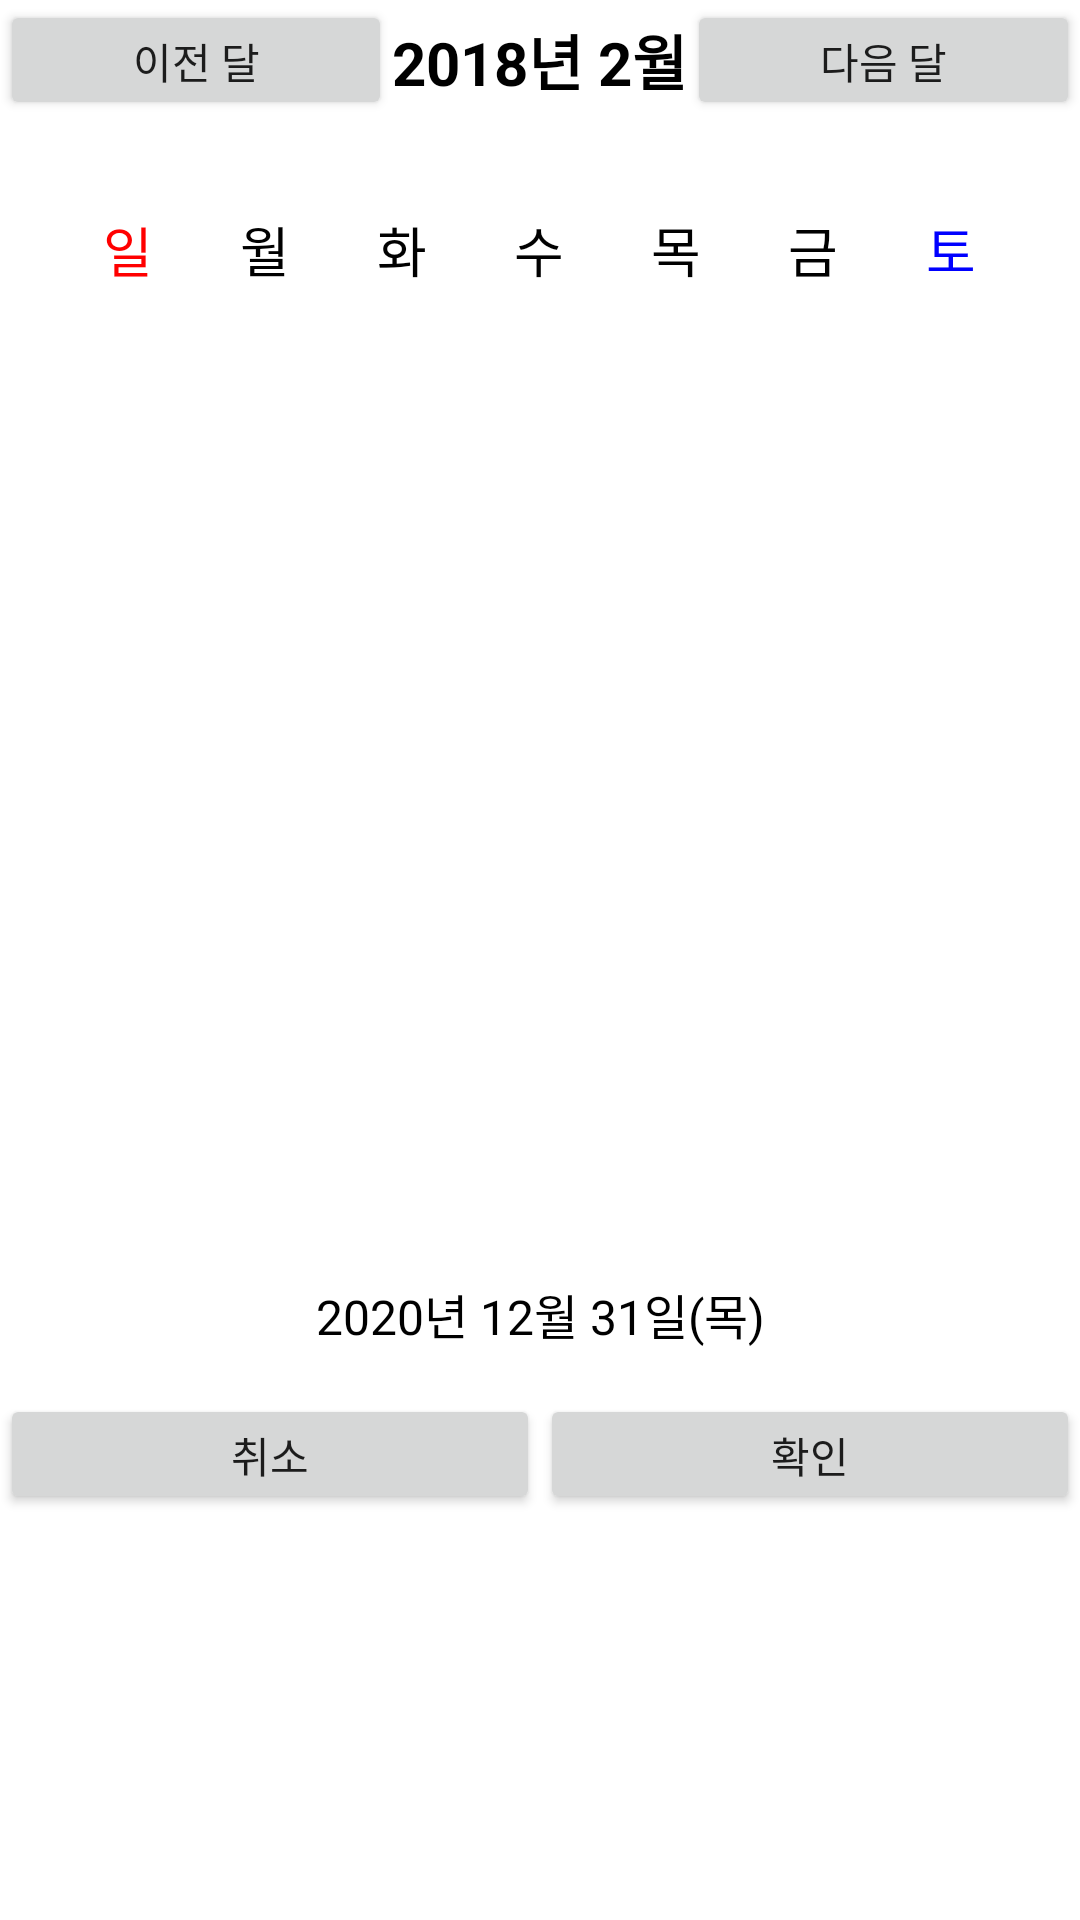

Reconstruct the res/layout file that produces this screen, plus the resources it refers to.
<!-- AndroidManifest.xml: application theme Theme.TODAYDIARY -->
<!-- res/layout/choice_date.xml -->
<?xml version="1.0" encoding="utf-8"?>
<LinearLayout xmlns:android="http://schemas.android.com/apk/res/android"
    android:orientation="vertical"
    android:layout_width="match_parent"
    android:layout_height="match_parent"
    android:background="#ffffff">

    <LinearLayout
        android:layout_width="match_parent"
        android:layout_height="40dp"
        android:gravity="center"
        android:orientation="horizontal">

        <Button
            android:id="@+id/btn_previous_calendar"
            android:layout_width="0dp"
            android:layout_height="wrap_content"
            android:layout_weight="1"
            android:text="이전 달" />

        <TextView
            android:id="@+id/tv_calendar_title"
            android:layout_width="wrap_content"
            android:layout_height="wrap_content"
            android:gravity="center"
            android:text="2018년 2월"
            android:textColor="#000"
            android:textSize="20sp"
            android:textStyle="bold" />

        <Button
            android:id="@+id/btn_next_calendar"
            android:layout_width="0dp"
            android:layout_height="wrap_content"
            android:layout_weight="1"
            android:text="다음 달" />

    </LinearLayout>

    <LinearLayout
        android:layout_width="320dp"
        android:layout_height="wrap_content"
        android:orientation="horizontal"
        android:layout_gravity="center"
        android:layout_marginTop="30dp"
        >
        <TextView
            android:layout_width="0dp"
            android:layout_height="wrap_content"
            android:layout_weight="1"
            android:text="일"
            android:textColor="#ff0000"
            android:textSize="18sp"
            android:gravity="center"
            />
        <TextView
            android:layout_width="0dp"
            android:layout_height="wrap_content"
            android:layout_weight="1"
            android:text="월"
            android:textColor="#000000"
            android:textSize="18sp"
            android:gravity="center"
            />
        <TextView
            android:layout_width="0dp"
            android:layout_height="wrap_content"
            android:layout_weight="1"
            android:text="화"
            android:textColor="#000000"
            android:textSize="18sp"
            android:gravity="center"
            />
        <TextView
            android:layout_width="0dp"
            android:layout_height="wrap_content"
            android:layout_weight="1"
            android:text="수"
            android:textColor="#000000"
            android:textSize="18sp"
            android:gravity="center"
            />
        <TextView
            android:layout_width="0dp"
            android:layout_height="wrap_content"
            android:layout_weight="1"
            android:text="목"
            android:textColor="#000000"
            android:textSize="18sp"
            android:gravity="center"
            />
        <TextView
            android:layout_width="0dp"
            android:layout_height="wrap_content"
            android:layout_weight="1"
            android:text="금"
            android:textColor="#000000"
            android:textSize="18sp"
            android:gravity="center"
            />
        <TextView
            android:layout_width="0dp"
            android:layout_height="wrap_content"
            android:layout_weight="1"
            android:text="토"
            android:textColor="#0000ff"
            android:textSize="18sp"
            android:gravity="center"
            />

    </LinearLayout>

    <GridView
        android:id="@+id/gv_calendar"
        android:layout_width="320dp"
        android:layout_height="320dp"

        android:numColumns="7"
        android:stretchMode="columnWidth"
        android:layout_gravity="center"
        android:columnWidth="90dp"
        android:verticalSpacing="0dp"
        android:horizontalSpacing="0dp"
        />


    <TextView
        android:id="@+id/tv_selected_date"
        android:layout_width="match_parent"
        android:layout_height="wrap_content"
        android:layout_margin="10dp"
        android:text="2020년 12월 31일(목)"
        android:gravity="center"
        android:textSize="16sp"
        android:textColor="#000000"
        />

    <LinearLayout
        android:layout_width="match_parent"
        android:layout_height="40dp"
        android:gravity="center"
        android:orientation="horizontal"
        android:layout_marginTop="5dp"
        >

        <Button
            android:id="@+id/btn_cancel"
            android:layout_width="0dp"
            android:layout_height="wrap_content"
            android:layout_weight="1"
            android:text="취소" />

        <Button
            android:id="@+id/btn_confirm"
            android:layout_width="0dp"
            android:layout_height="wrap_content"
            android:layout_weight="1"
            android:text="확인" />

    </LinearLayout>
</LinearLayout>
<!-- resources referenced by this layout -->
<resources>
  <style name="Theme.TODAYDIARY" parent="Theme.MaterialComponents.DayNight.DarkActionBar">
          
          <item name="colorPrimary">@color/purple_500</item>
          <item name="colorPrimaryVariant">@color/purple_700</item>
          <item name="colorOnPrimary">@color/white</item>
          
          <item name="colorSecondary">@color/teal_200</item>
          <item name="colorSecondaryVariant">@color/teal_700</item>
          <item name="colorOnSecondary">@color/black</item>
          
          <item name="android:statusBarColor" tools:targetApi="l">?attr/colorPrimaryVariant</item>
          
      </style>
  <!-- not gathered from this repository: default colours our renderer supplied (Android Studio template values) -->
  <color name="purple_500">#FF6200EE</color>
  <color name="purple_700">#FF3700B3</color>
  <color name="teal_200">#FF03DAC5</color>
  <color name="teal_700">#FF018786</color>
  <color name="black">#FF000000</color>
  <color name="white">#FFFFFFFF</color>
</resources>
